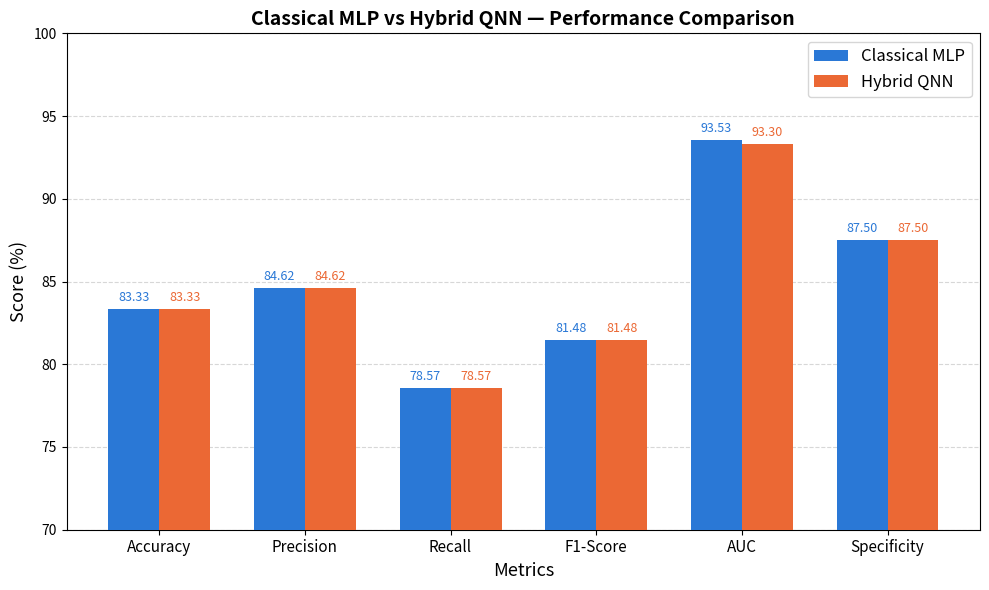

Source code (Python):
import matplotlib
matplotlib.use('Agg')
import matplotlib.pyplot as plt
import numpy as np
import os

metrics = ['Accuracy', 'Precision', 'Recall', 'F1-Score', 'AUC', 'Specificity']
mlp_scores = [83.33, 84.62, 78.57, 81.48, 93.53, 87.50]
qnn_scores  = [83.33, 84.62, 78.57, 81.48, 93.30, 87.50]

x = np.arange(len(metrics))
width = 0.35

fig, ax = plt.subplots(figsize=(10, 6))

bars1 = ax.bar(x - width/2, mlp_scores, width, label='Classical MLP', color='#2a78d6', zorder=3)
bars2 = ax.bar(x + width/2, qnn_scores, width, label='Hybrid QNN',    color='#eb6834', zorder=3)

for bar in bars1:
    ax.text(bar.get_x() + bar.get_width()/2, bar.get_height() + 0.3,
            f'{bar.get_height():.2f}', ha='center', va='bottom', fontsize=9, color='#2a78d6')
for bar in bars2:
    ax.text(bar.get_x() + bar.get_width()/2, bar.get_height() + 0.3,
            f'{bar.get_height():.2f}', ha='center', va='bottom', fontsize=9, color='#eb6834')

ax.set_xlabel('Metrics', fontsize=13)
ax.set_ylabel('Score (%)', fontsize=13)
ax.set_title('Classical MLP vs Hybrid QNN — Performance Comparison', fontsize=14, fontweight='bold')
ax.set_xticks(x)
ax.set_xticklabels(metrics, fontsize=11)
ax.set_ylim(70, 100)
ax.legend(fontsize=12)
ax.grid(axis='y', linestyle='--', alpha=0.5, zorder=0)

os.makedirs('results/plots', exist_ok=True)
plt.tight_layout()
plt.savefig('results/plots/metrics_comparison.png', dpi=300, bbox_inches='tight')
print("Saved to results/plots/metrics_comparison.png")
